5-way image classification set "dataset" from GitHub (Loshkaal/myCode); label vocabulary: Domik, Ekomilk, Ekoniva, Nyanya, Spar.

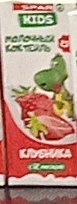
Label: Spar

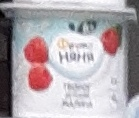
Label: Nyanya

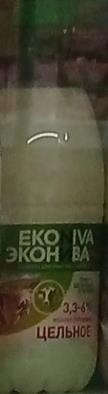
Label: Ekoniva

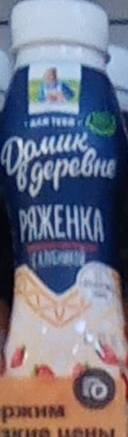
Label: Domik

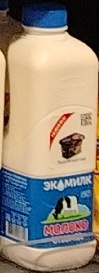
Label: Ekomilk

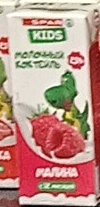
Label: Spar
